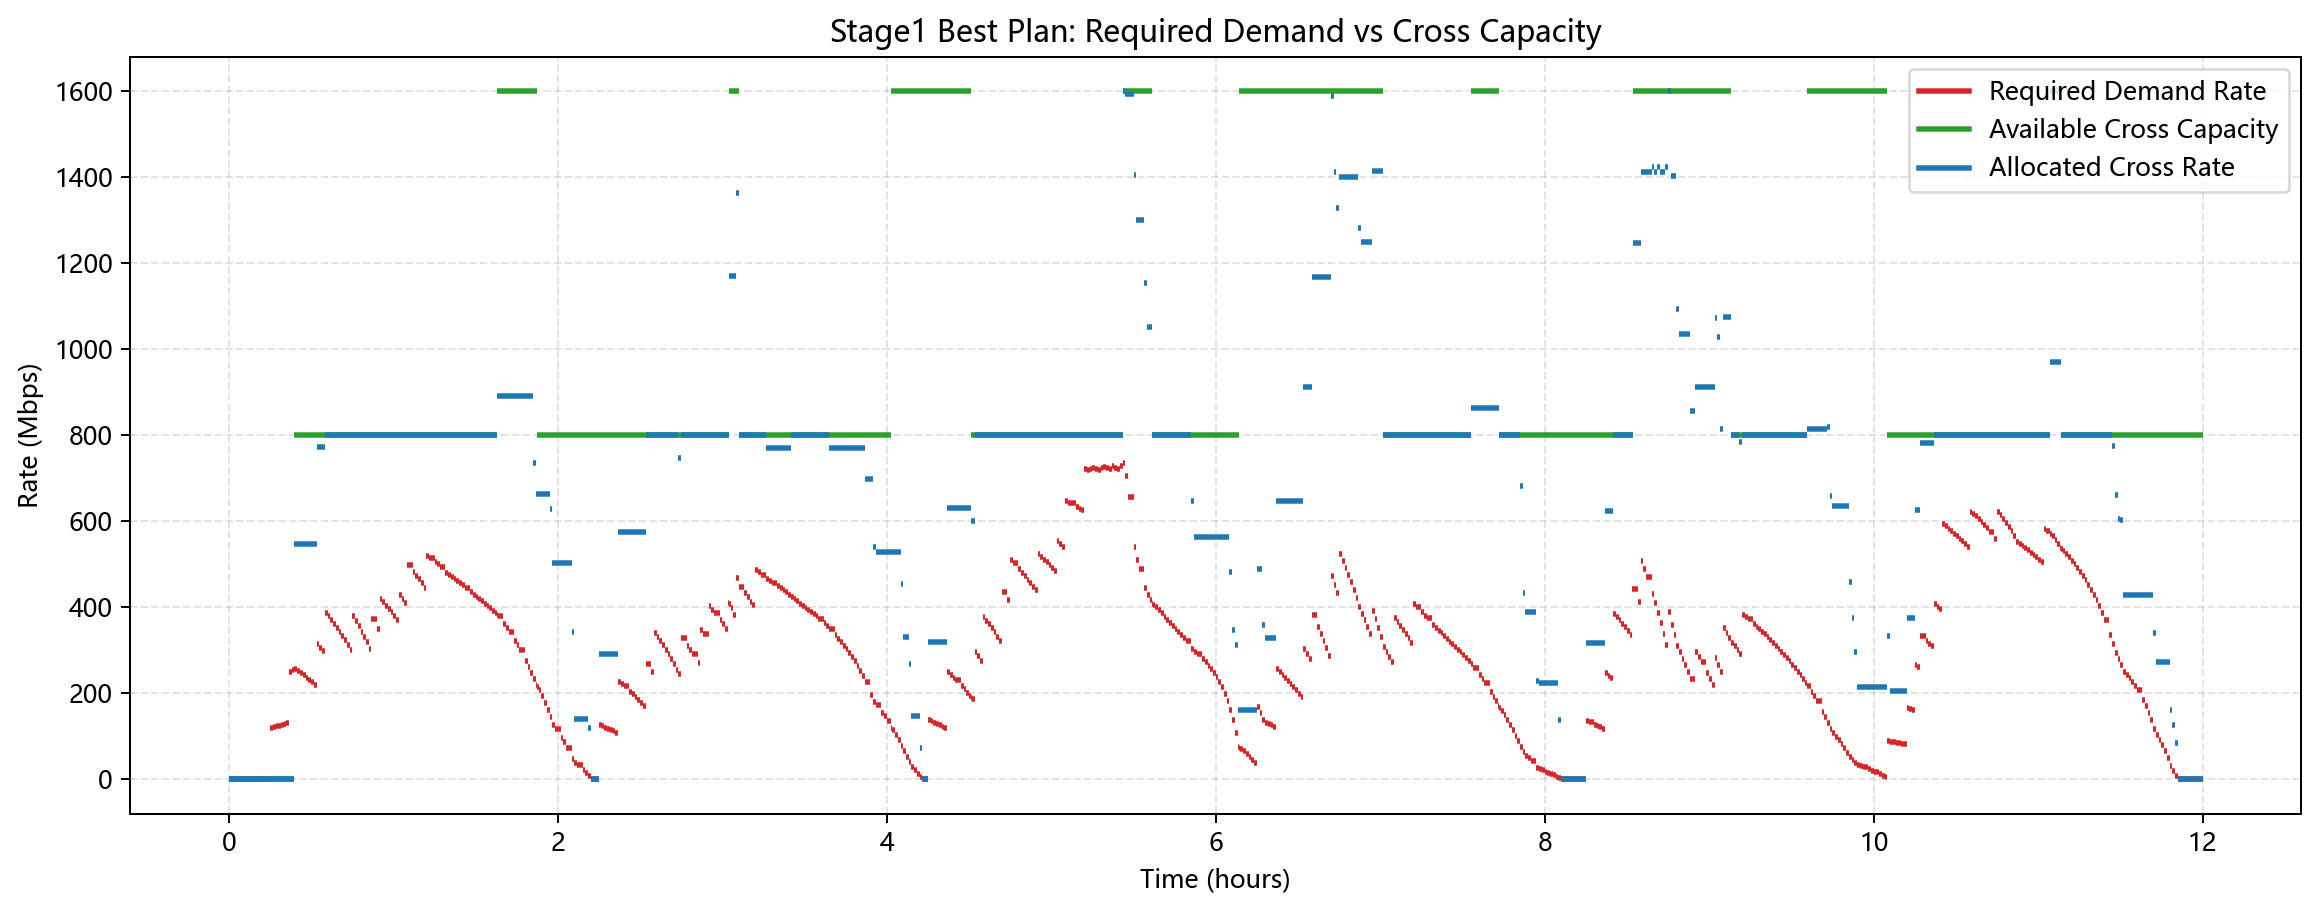

Data behind this chart, as committed beside it:
segment_index, start, end, duration, active_task_count, demand_req, cross_demand_req, required_cross_link_count, cross_link_count, cross_capacity, cross_supply, cross_rate_used, cross_data_used, eta_cap_shortfall, zero_cross_req, zero_cross_demand, eta0_indicator, active_task_ids, active_cross_window_ids, occupied_cross_window_ids, available_cross_capacity, available_intra_capacity
0, 0.0, 60.0, 60.0, 0, 0, 0, 0, 0, 0.0, 0.0, 0, 0.0, 0.0, 0, 0, 0, [], [], [], {}, {'A_ISL_000001': 600.0, 'A_ISL_000002': …
1, 60.0, 120.0, 60.0, 0, 0, 0, 0, 0, 0.0, 0.0, 0, 0.0, 0.0, 0, 0, 0, [], [], [], {}, {'A_ISL_000001': 600.0, 'A_ISL_000002': …
2, 120.0, 240.0, 120.0, 0, 0, 0, 0, 0, 0.0, 0.0, 0, 0.0, 0.0, 0, 0, 0, [], [], [], {}, {'A_ISL_000001': 600.0, 'A_ISL_000002': …
3, 240.0, 300.0, 60.0, 0, 0, 0, 0, 0, 0.0, 0.0, 0, 0.0, 0.0, 0, 0, 0, [], [], [], {}, {'A_ISL_000001': 600.0, 'A_ISL_000002': …
4, 300.0, 360.0, 60.0, 0, 0, 0, 0, 0, 0.0, 0.0, 0, 0.0, 0.0, 0, 0, 0, [], [], [], {}, {'A_ISL_000001': 600.0, 'A_ISL_000002': …
5, 360.0, 480.0, 120.0, 0, 0, 0, 0, 0, 0.0, 0.0, 0, 0.0, 0.0, 0, 0, 0, [], [], [], {}, {'A_ISL_000001': 600.0, 'A_ISL_000002': …
6, 480.0, 540.0, 60.0, 0, 0, 0, 0, 0, 0.0, 0.0, 0, 0.0, 0.0, 0, 0, 0, [], [], [], {}, {'A_ISL_000001': 600.0, 'A_ISL_000002': …
7, 540.0, 600.0, 60.0, 0, 0, 0, 0, 0, 0.0, 0.0, 0, 0.0, 0.0, 0, 0, 0, [], [], [], {}, {'A_ISL_000001': 600.0, 'A_ISL_000002': …
8, 600.0, 720.0, 120.0, 0, 0, 0, 0, 0, 0.0, 0.0, 0, 0.0, 0.0, 0, 0, 0, [], [], [], {}, {'A_ISL_000001': 600.0, 'A_ISL_000002': …
9, 720.0, 780.0, 60.0, 0, 0, 0, 0, 0, 0.0, 0.0, 0, 0.0, 0.0, 0, 0, 0, [], [], [], {}, {'A_ISL_000001': 600.0, 'A_ISL_000002': …
10, 780.0, 840.0, 60.0, 0, 0, 0, 0, 0, 0.0, 0.0, 0, 0.0, 0.0, 0, 0, 0, [], [], [], {}, {'A_ISL_000001': 600.0, 'A_ISL_000002': …
11, 840.0, 900.0, 60.0, 0, 0, 0, 0, 0, 0.0, 0.0, 0, 0.0, 0.0, 0, 0, 0, [], [], [], {}, {'A_ISL_000001': 600.0, 'A_ISL_000002': …
12, 900.0, 960.0, 60.0, 1, 118.9, 118.9, 1, 0, 0.0, 0.0, 0, 0.0, 118.9, 1, 1, 1, ['L60_001'], [], [], {}, {'A_ISL_000001': 600.0, 'A_ISL_000002': …
13, 960.0, 1020, 60.0, 1, 120.7, 120.7, 1, 0, 0.0, 0.0, 0, 0.0, 120.7, 1, 1, 1, ['L60_001'], [], [], {}, {'A_ISL_000001': 600.0, 'A_ISL_000002': …
14, 1020, 1080, 60.0, 1, 122.6, 122.6, 1, 0, 0.0, 0.0, 0, 0.0, 122.6, 1, 1, 1, ['L60_001'], [], [], {}, {'A_ISL_000001': 600.0, 'A_ISL_000002': …
15, 1080, 1140, 60.0, 1, 124.6, 124.6, 1, 0, 0.0, 0.0, 0, 0.0, 124.6, 1, 1, 1, ['L60_001'], [], [], {}, {'A_ISL_000001': 600.0, 'A_ISL_000002': …
16, 1140, 1200, 60.0, 1, 126.6, 126.6, 1, 0, 0.0, 0.0, 0, 0.0, 126.6, 1, 1, 1, ['L60_001'], [], [], {}, {'A_ISL_000001': 600.0, 'A_ISL_000002': …
17, 1200, 1260, 60.0, 1, 128.7, 128.7, 1, 0, 0.0, 0.0, 0, 0.0, 128.7, 1, 1, 1, ['L60_001'], [], [], {}, {'A_ISL_000001': 600.0, 'A_ISL_000002': …
18, 1260, 1320, 60.0, 1, 130.8, 130.8, 1, 0, 0.0, 0.0, 0, 0.0, 130.8, 1, 1, 1, ['L60_001'], [], [], {}, {'A_ISL_000001': 600.0, 'A_ISL_000002': …
19, 1320, 1380, 60.0, 2, 249.1, 249.1, 1, 0, 0.0, 0.0, 0, 0.0, 249.1, 1, 1, 1, ['L60_001', 'L60_002'], [], [], {}, {'A_ISL_000001': 600.0, 'A_ISL_000002': …
20, 1380, 1432, 52.2, 2, 253, 253, 1, 0, 0.0, 0.0, 0, 0.0, 253, 1, 1, 1, ['L60_001', 'L60_002'], [], [], {}, {'A_ISL_000001': 600.0, 'A_ISL_000002': …
21, 1432, 1500, 67.8, 2, 256.6, 256.6, 1, 1, 800.0, 800.0, 547.6, 37128, 0.0, 0, 0, 0, ['L60_001', 'L60_002'], ['X008117'], ['X008117'], {'X008117': 252.39999999999998}, {'A_ISL_000001': 600.0, 'A_ISL_000002': …
22, 1500, 1560, 60.0, 2, 251.2, 251.2, 1, 1, 800.0, 800.0, 547.6, 32856, 0.0, 0, 0, 0, ['L60_001', 'L60_002'], ['X008117'], ['X008117'], {'X008117': 252.39999999999998}, {'A_ISL_000001': 600.0, 'A_ISL_000002': …
23, 1560, 1620, 60.0, 2, 246.3, 246.3, 1, 1, 800.0, 800.0, 547.6, 32856, 0.0, 0, 0, 0, ['L60_001', 'L60_002'], ['X008117'], ['X008117'], {'X008117': 252.39999999999998}, {'A_ISL_000001': 600.0, 'A_ISL_000002': …
24, 1620, 1680, 60.0, 2, 241.2, 241.2, 1, 1, 800.0, 800.0, 547.6, 32856, 0.0, 0, 0, 0, ['L60_001', 'L60_002'], ['X008117'], ['X008117'], {'X008117': 252.39999999999998}, {'A_ISL_000001': 600.0, 'A_ISL_000002': …
25, 1680, 1740, 60.0, 2, 235.9, 235.9, 1, 1, 800.0, 800.0, 547.6, 32856, 0.0, 0, 0, 0, ['L60_001', 'L60_002'], ['X008117'], ['X008117'], {'X008117': 252.39999999999998}, {'A_ISL_000001': 600.0, 'A_ISL_000002': …
26, 1740, 1800, 60.0, 2, 230.5, 230.5, 1, 1, 800.0, 800.0, 547.6, 32856, 0.0, 0, 0, 0, ['L60_001', 'L60_002'], ['X008117'], ['X008117'], {'X008117': 252.39999999999998}, {'A_ISL_000001': 600.0, 'A_ISL_000002': …
27, 1800, 1860, 60.0, 2, 224.8, 224.8, 1, 1, 800.0, 800.0, 547.6, 32856, 0.0, 0, 0, 0, ['L60_001', 'L60_002'], ['X008117'], ['X008117'], {'X008117': 252.39999999999998}, {'A_ISL_000001': 600.0, 'A_ISL_000002': …
28, 1860, 1920, 60.0, 2, 219, 219, 1, 1, 800.0, 800.0, 547.6, 32856, 0.0, 0, 0, 0, ['L60_001', 'L60_002'], ['X008117'], ['X008117'], {'X008117': 252.39999999999998}, {'A_ISL_000001': 600.0, 'A_ISL_000002': …
29, 1920, 1980, 60.0, 3, 314.3, 314.3, 1, 1, 800.0, 800.0, 772.8, 46368, 0.0, 0, 0, 0, ['L60_001', 'L60_002', 'L60_003'], ['X008117'], ['X008117'], {'X008117': 27.200000000000045}, {'A_ISL_000001': 600.0, 'A_ISL_000002': …
30, 1980, 2040, 60.0, 3, 306, 306, 1, 1, 800.0, 800.0, 772.8, 46368, 0.0, 0, 0, 0, ['L60_001', 'L60_002', 'L60_003'], ['X008117'], ['X008117'], {'X008117': 27.200000000000045}, {'A_ISL_000001': 600.0, 'A_ISL_000002': …
31, 2040, 2100, 60.0, 3, 297.5, 297.5, 1, 1, 800.0, 800.0, 772.8, 46368, 0.0, 0, 0, 0, ['L60_001', 'L60_002', 'L60_003'], ['X008117'], ['X008117'], {'X008117': 27.200000000000045}, {'A_ISL_000001': 600.0, 'A_ISL_000002': …
32, 2100, 2160, 60.0, 4, 386, 386, 1, 1, 800.0, 800.0, 800, 48000, 0.0, 0, 0, 0, ['L60_001', 'L60_002', 'L60_004', 'L60_0…, ['X008117'], ['X008117'], {'X008117': 0.0}, {'A_ISL_000001': 600.0, 'A_ISL_000002': …
33, 2160, 2220, 60.0, 4, 378.3, 378.3, 1, 1, 800.0, 800.0, 800.0, 48000, 0.0, 0, 0, 0, ['L60_001', 'L60_002', 'L60_003', 'L60_0…, ['X008117'], ['X008117'], {'X008117': 0.0}, {'A_ISL_000001': 600.0, 'A_ISL_000002': …
34, 2220, 2280, 60.0, 4, 369.7, 369.7, 1, 1, 800.0, 800.0, 800, 48000, 0.0, 0, 0, 0, ['L60_001', 'L60_002', 'L60_004', 'L60_0…, ['X008117'], ['X008117'], {'X008117': 0.0}, {'A_ISL_000001': 600.0, 'A_ISL_000002': …
35, 2280, 2340, 60.0, 4, 361.3, 361.3, 1, 1, 800.0, 800.0, 800.0, 48000, 0.0, 0, 0, 0, ['L60_001', 'L60_002', 'L60_003', 'L60_0…, ['X008117'], ['X008117'], {'X008117': 0.0}, {'A_ISL_000001': 600.0, 'A_ISL_000002': …
36, 2340, 2400, 60.0, 4, 352, 352, 1, 1, 800.0, 800.0, 800, 48000, 0.0, 0, 0, 0, ['L60_001', 'L60_002', 'L60_004', 'L60_0…, ['X008117'], ['X008117'], {'X008117': 0.0}, {'A_ISL_000001': 600.0, 'A_ISL_000002': …
37, 2400, 2460, 60.0, 4, 343, 343, 1, 1, 800.0, 800.0, 800, 48000, 0.0, 0, 0, 0, ['L60_001', 'L60_002', 'L60_004', 'L60_0…, ['X008117'], ['X008117'], {'X008117': 0.0}, {'A_ISL_000001': 600.0, 'A_ISL_000002': …
38, 2460, 2520, 60.0, 4, 333.5, 333.5, 1, 1, 800.0, 800.0, 800.0, 48000, 0.0, 0, 0, 0, ['L60_001', 'L60_002', 'L60_003', 'L60_0…, ['X008117'], ['X008117'], {'X008117': 0.0}, {'A_ISL_000001': 600.0, 'A_ISL_000002': …
39, 2520, 2580, 60.0, 4, 322.9, 322.9, 1, 1, 800.0, 800.0, 800, 48000, 0.0, 0, 0, 0, ['L60_001', 'L60_002', 'L60_004', 'L60_0…, ['X008117'], ['X008117'], {'X008117': 0.0}, {'A_ISL_000001': 600.0, 'A_ISL_000002': …
40, 2580, 2640, 60.0, 4, 312.6, 312.6, 1, 1, 800.0, 800.0, 800.0, 48000, 0.0, 0, 0, 0, ['L60_001', 'L60_002', 'L60_003', 'L60_0…, ['X008117'], ['X008117'], {'X008117': 0.0}, {'A_ISL_000001': 600.0, 'A_ISL_000002': …
41, 2640, 2700, 60.0, 4, 301, 301, 1, 1, 800.0, 800.0, 800, 48000, 0.0, 0, 0, 0, ['L60_001', 'L60_002', 'L60_004', 'L60_0…, ['X008117'], ['X008117'], {'X008117': 0.0}, {'A_ISL_000001': 600.0, 'A_ISL_000002': …
42, 2700, 2760, 60.0, 5, 379, 379, 1, 1, 800.0, 800.0, 800.0, 48000, 0.0, 0, 0, 0, ['L60_001', 'L60_002', 'L60_003', 'L60_0…, ['X008117'], ['X008117'], {'X008117': 0.0}, {'A_ISL_000001': 600.0, 'A_ISL_000002': …
43, 2760, 2820, 60.0, 5, 367.3, 367.3, 1, 1, 800.0, 800.0, 800, 48000, 0.0, 0, 0, 0, ['L60_001', 'L60_002', 'L60_004', 'L60_0…, ['X008117'], ['X008117'], {'X008117': 0.0}, {'A_ISL_000001': 600.0, 'A_ISL_000002': …
44, 2820, 2880, 60.0, 5, 356.1, 356.1, 1, 1, 800.0, 800.0, 800.0, 48000, 0.0, 0, 0, 0, ['L60_001', 'L60_002', 'L60_003', 'L60_0…, ['X008117'], ['X008117'], {'X008117': 0.0}, {'A_ISL_000001': 600.0, 'A_ISL_000002': …
45, 2880, 2940, 60.0, 5, 343.3, 343.3, 1, 1, 800.0, 800.0, 800, 48000, 0.0, 0, 0, 0, ['L60_002', 'L60_001', 'L60_005', 'L60_0…, ['X008117'], ['X008117'], {'X008117': 0.0}, {'A_ISL_000001': 600.0, 'A_ISL_000002': …
46, 2940, 3000, 60.0, 5, 331.4, 331.4, 1, 1, 800.0, 800.0, 800, 48000, 0.0, 0, 0, 0, ['L60_002', 'L60_001', 'L60_004', 'L60_0…, ['X008117'], ['X008117'], {'X008117': 0.0}, {'A_ISL_000001': 600.0, 'A_ISL_000002': …
47, 3000, 3060, 60.0, 5, 318.2, 318.2, 1, 1, 800.0, 800.0, 800.0, 48000, 0.0, 0, 0, 0, ['L60_002', 'L60_001', 'L60_003', 'L60_0…, ['X008117'], ['X008117'], {'X008117': 0.0}, {'A_ISL_000001': 600.0, 'A_ISL_000002': …
48, 3060, 3120, 60.0, 5, 303, 303, 1, 1, 800.0, 800.0, 800, 48000, 0.0, 0, 0, 0, ['L60_002', 'L60_001', 'L60_005', 'L60_0…, ['X008117'], ['X008117'], {'X008117': 0.0}, {'A_ISL_000001': 600.0, 'A_ISL_000002': …
49, 3120, 3240, 120.0, 6, 372.1, 372.1, 1, 1, 800.0, 800.0, 800, 96000, 0.0, 0, 0, 0, ['L60_002', 'L60_001', 'L60_004', 'L60_0…, ['X008117'], ['X008117'], {'X008117': 2.2737367544323206e-13}, {'A_ISL_000001': 600.0, 'A_ISL_000002': …
50, 3240, 3300, 60.0, 4, 349.2, 349.2, 1, 1, 800.0, 800.0, 800.0, 48000, 0.0, 0, 0, 0, ['L60_005', 'L60_004', 'L60_003', 'L60_0…, ['X008117'], ['X008117'], {'X008117': 0.0}, {'A_ISL_000001': 600.0, 'A_ISL_000002': …
51, 3300, 3360, 60.0, 5, 418, 418, 1, 1, 800.0, 800.0, 800.0, 48000, 0.0, 0, 0, 0, ['L60_005', 'L60_004', 'L60_003', 'L60_0…, ['X008117'], ['X008117'], {'X008117': 0.0}, {'A_ISL_000001': 600.0, 'A_ISL_000002': …
52, 3360, 3420, 60.0, 5, 410.9, 410.9, 1, 1, 800.0, 800.0, 800.0, 48000, 0.0, 0, 0, 0, ['L60_005', 'L60_004', 'L60_003', 'L60_0…, ['X008117'], ['X008117'], {'X008117': 0.0}, {'A_ISL_000001': 600.0, 'A_ISL_000002': …
53, 3420, 3480, 60.0, 5, 403.5, 403.5, 1, 1, 800.0, 800.0, 800.0, 48000, 0.0, 0, 0, 0, ['L60_005', 'L60_004', 'L60_003', 'L60_0…, ['X008117'], ['X008117'], {'X008117': 0.0}, {'A_ISL_000001': 600.0, 'A_ISL_000002': …
54, 3480, 3540, 60.0, 5, 395.8, 395.8, 1, 1, 800.0, 800.0, 800.0, 48000, 0.0, 0, 0, 0, ['L60_005', 'L60_004', 'L60_003', 'L60_0…, ['X008117'], ['X008117'], {'X008117': 0.0}, {'A_ISL_000001': 600.0, 'A_ISL_000002': …
55, 3540, 3600, 60.0, 5, 387.8, 387.8, 1, 1, 800.0, 800.0, 800.0, 48000, 0.0, 0, 0, 0, ['L60_005', 'L60_004', 'L60_003', 'L60_0…, ['X008117'], ['X008117'], {'X008117': 0.0}, {'A_ISL_000001': 600.0, 'A_ISL_000002': …
56, 3600, 3660, 60.0, 5, 379.4, 379.4, 1, 1, 800.0, 800.0, 800.0, 48000, 0.0, 0, 0, 0, ['L60_005', 'L60_004', 'L60_003', 'L60_0…, ['X008117'], ['X008117'], {'X008117': 0.0}, {'A_ISL_000001': 600.0, 'A_ISL_000002': …
57, 3660, 3720, 60.0, 5, 370.3, 370.3, 1, 1, 800.0, 800.0, 800.0, 48000, 0.0, 0, 0, 0, ['L60_005', 'L60_004', 'L60_003', 'L60_0…, ['X008117'], ['X008117'], {'X008117': 0.0}, {'A_ISL_000001': 600.0, 'A_ISL_000002': …
58, 3720, 3780, 60.0, 6, 428.1, 428.1, 1, 1, 800.0, 800.0, 800.0, 48000, 0.0, 0, 0, 0, ['L60_005', 'L60_004', 'L60_003', 'L60_0…, ['X008117'], ['X008117'], {'X008117': 0.0}, {'A_ISL_000001': 600.0, 'A_ISL_000002': …
59, 3780, 3840, 60.0, 6, 418.9, 418.9, 1, 1, 800.0, 800.0, 800.0, 48000, 0.0, 0, 0, 0, ['L60_005', 'L60_004', 'L60_003', 'L60_0…, ['X008117'], ['X008117'], {'X008117': 0.0}, {'A_ISL_000001': 600.0, 'A_ISL_000002': …
... 619 more rows
